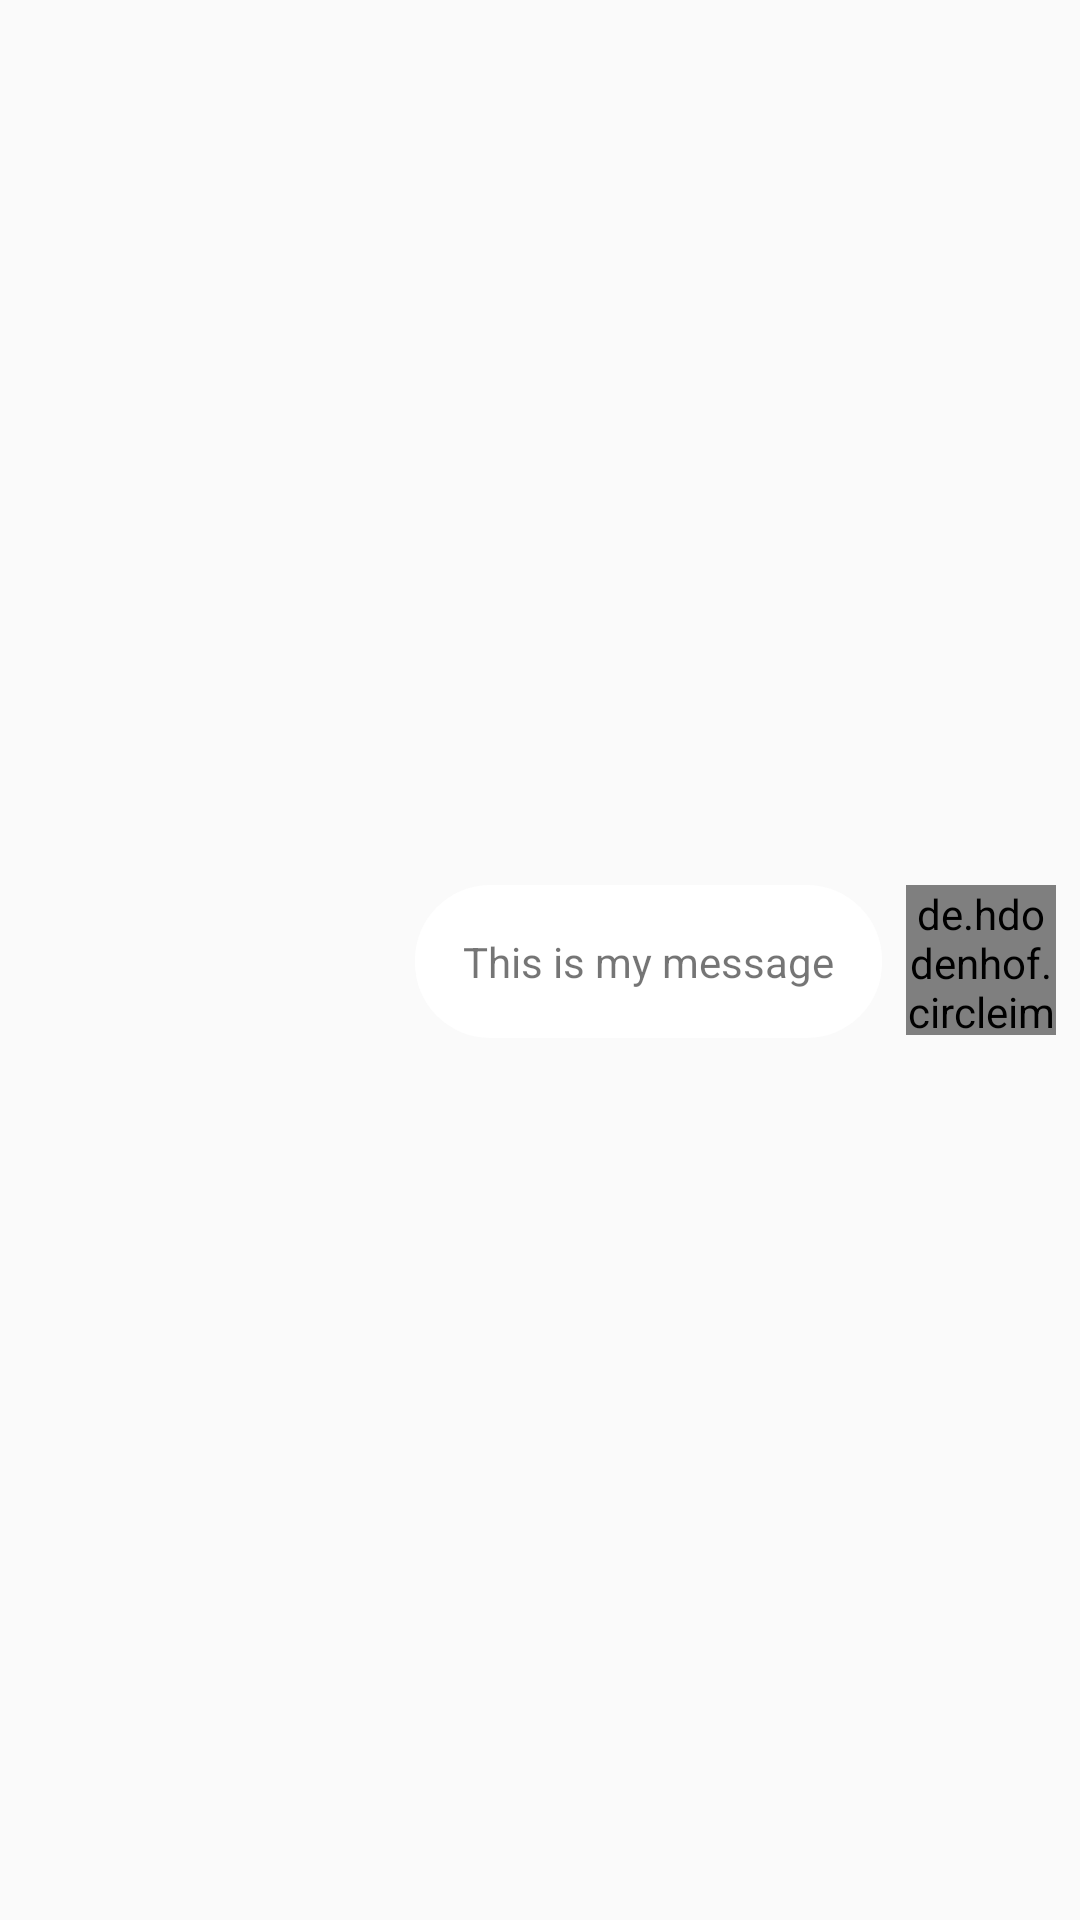

Produce the Android XML layout that renders to this screen, including the resource entries it uses.
<!-- AndroidManifest.xml: application theme MyTheme -->
<!-- res/layout/chat_to_row.xml -->
<?xml version="1.0" encoding="utf-8"?>
<android.support.constraint.ConstraintLayout
    xmlns:android="http://schemas.android.com/apk/res/android"
    xmlns:app="http://schemas.android.com/apk/res-auto"
    xmlns:tools="http://schemas.android.com/tools"
    android:layout_width="match_parent"
    android:layout_height="wrap_content"
    android:layout_marginBottom="4dp">

    <TextView
        android:id="@+id/message_chat_to_row"
        android:layout_width="wrap_content"
        android:layout_height="wrap_content"
        android:layout_marginEnd="8dp"
        android:layout_marginRight="8dp"
        android:background="@drawable/rounded_edittext"
        android:maxWidth="240dp"
        android:padding="16dp"
        android:text="This is my message"
        app:layout_constraintEnd_toStartOf="@+id/image_sender_chat_to_row"
        app:layout_constraintTop_toTopOf="@+id/image_sender_chat_to_row" />

    <de.hdodenhof.circleimageview.CircleImageView
        android:id="@+id/image_sender_chat_to_row"
        android:layout_width="50dp"
        android:layout_height="50dp"
        android:layout_marginBottom="8dp"
        android:layout_marginEnd="8dp"
        android:layout_marginRight="8dp"
        android:layout_marginTop="8dp"
        app:civ_border_color="#FF000000"
        app:civ_border_width="2dp"
        app:layout_constraintBottom_toBottomOf="parent"
        app:layout_constraintEnd_toEndOf="parent"
        app:layout_constraintTop_toTopOf="parent" />
</android.support.constraint.ConstraintLayout>
<!-- resources referenced by this layout -->
<resources>
  <!-- drawable rounded_edittext (drawable) -->
  <?xml version="1.0" encoding="utf-8"?>
  <shape xmlns:android="http://schemas.android.com/apk/res/android">
      <solid android:color="@android:color/white"/>
      <corners android:radius = "25dp"/>
  </shape>
  <style name="MyTheme" parent="Theme.AppCompat.Light">
          <item name="android:actionBarStyle">@style/MyActionBar</item>
      </style>
  <style name="MyActionBar" parent="@android:style/Widget.Holo.Light.ActionBar">
          <item name="android:background">#ffffff</item>
      </style>
</resources>
